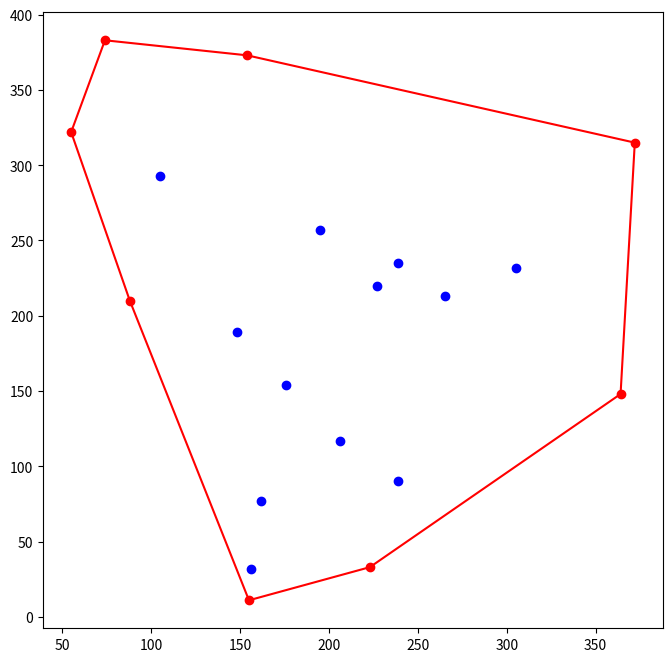

Here is the Python script that generated this plot:
import random
import matplotlib.pyplot as plt 

total_points = 20
max_coordinate_val = 400
hull = []
points = []
non_hull_points = []

# generate random points
for i in range(total_points):
    points.append((random.randint(0,max_coordinate_val),random.randint(0,max_coordinate_val)))

# get slope of point x wrt to lowest_point
def get_slope_with_lowest_point(x, lowest_point):
    try:
        return -(x[0] - lowest_point[0]) / (x[1] - lowest_point[1])
    except:
        if((x[0] - lowest_point[0]) < 0):
            return 10000
        else:
            return -10000 + x[0] - lowest_point[0]
    
# sort points according to y axis
points.sort(key=lambda x : x[1])
lowest_point = points.pop(0)

# sort points according to slope with lowest_point
points.sort(key=lambda x : get_slope_with_lowest_point(x, lowest_point), reverse = True)

# initialize hull
p1 = points.pop()
p2 = points.pop()
hull.extend([lowest_point, p1, p2])

# get orientation of 3 points
def orient(p1, p2, p3):
    val = (p2[1] - p1[1]) * (p3[0] - p2[0]) - (p2[0] - p1[0]) * (p3[1] - p2[1])
    # val = 0 -> colinear
    # val = 1 -> clock wise
    # val = 2 -> counterclock wise
    if (val == 0) :
        return 0 
    if (val > 0):
        return 1
    else:
        return 2

while(points):
    current_point = points.pop()
    current_point_orientation = orient(hull[-1], current_point, hull[-2])
    
    if(current_point_orientation > 1): # if counterclock wise add to hull
        hull.append(current_point)        
    else:
        non_hull_points.append(hull.pop()) # pop points till orientation is clockwise
        while(True):
            try:
                current_point_orientation = orient(hull[-1], current_point, hull[-2])
                if(current_point_orientation < 2):
                    non_hull_points.append(hull.pop())
                else:
                    break
            except:
                break
        hull.append(current_point)

# plot points
fig, ax = plt.subplots(figsize=(8,8))
ax.scatter([x[0] for x in non_hull_points], [x[1] for x in non_hull_points], c='blue') # non_hull_points
ax.scatter([x[0] for x in hull], [x[1] for x in hull], c='red') # hull

# join hull points
i = 0
while i < len(hull):
    x, y = zip(hull[i-1], hull[i])
    ax.plot(x, y, c='red')
    i+=1

plt.show()
